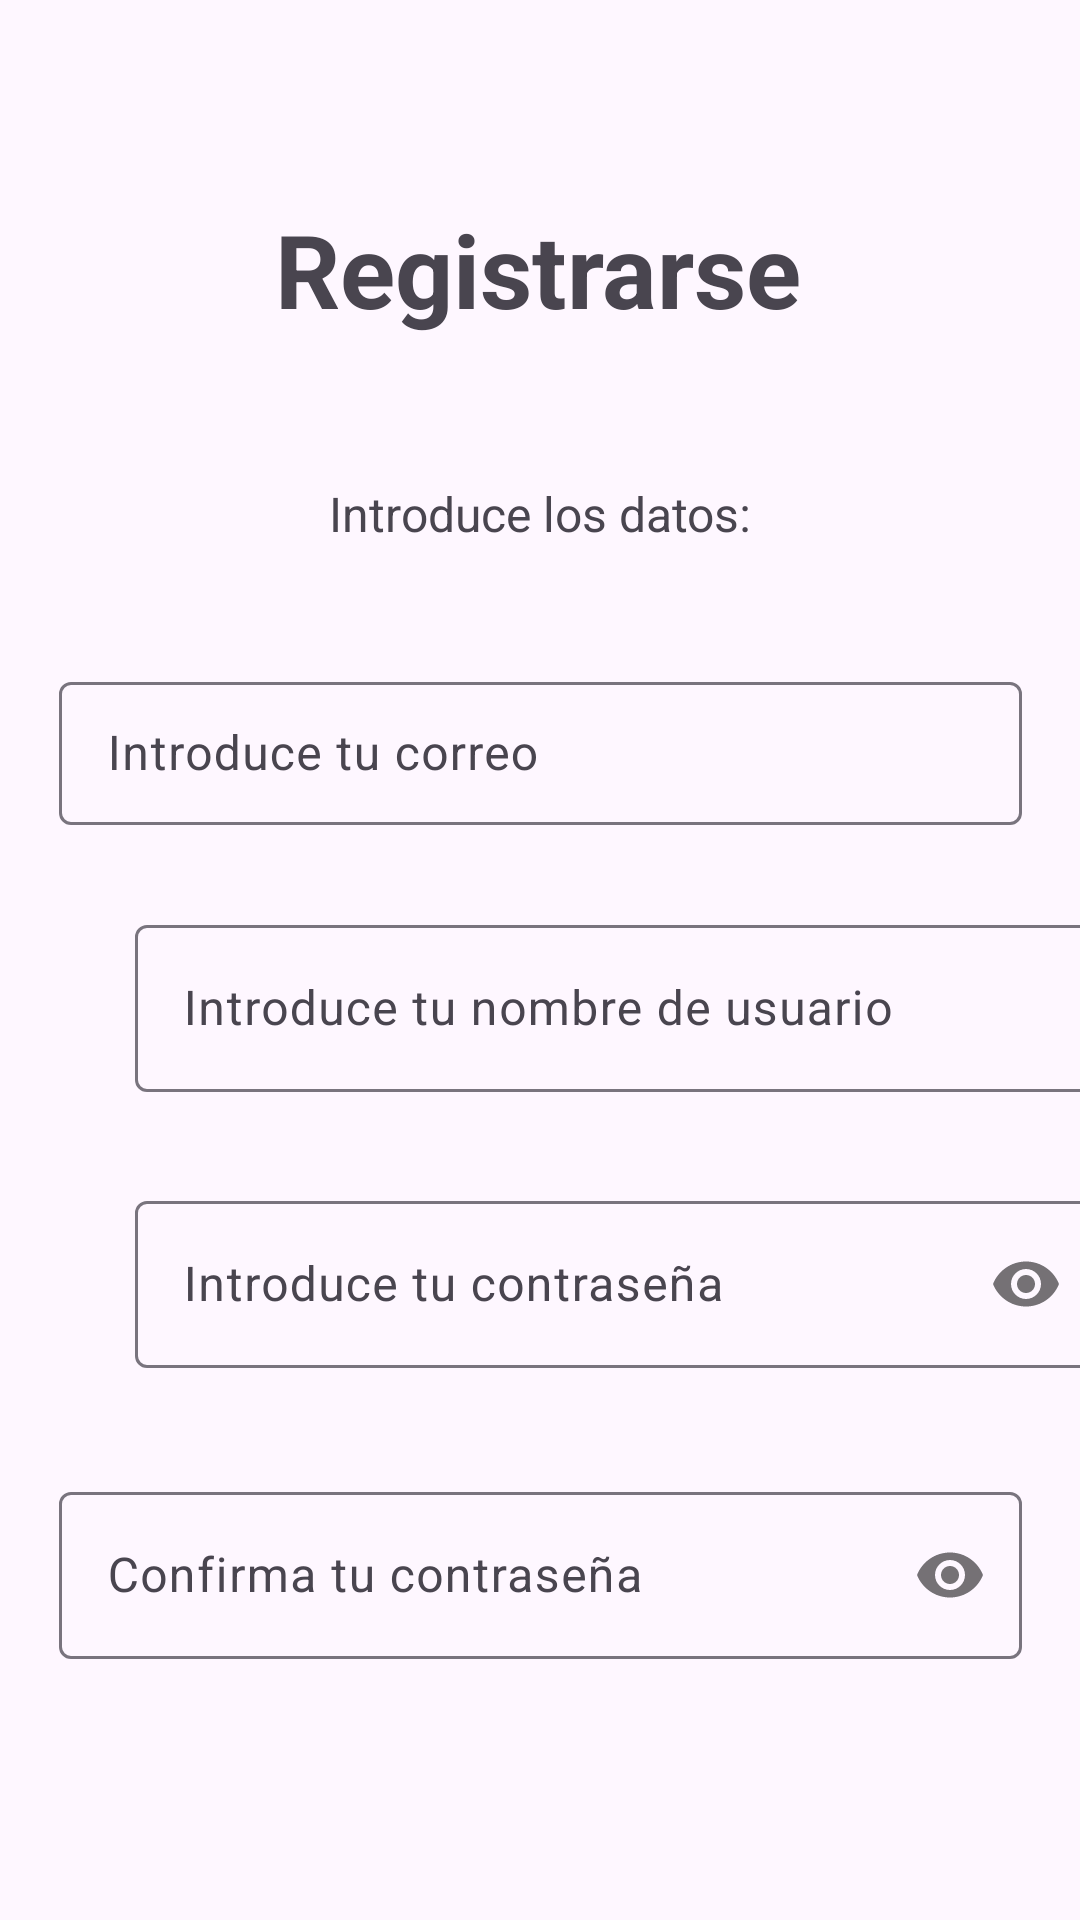

Write the Android layout XML for this screen, with the resource values it uses.
<!-- AndroidManifest.xml: application theme Theme.Medarix -->
<!-- res/layout/activity_registro.xml -->
<?xml version="1.0" encoding="utf-8"?>
<androidx.constraintlayout.widget.ConstraintLayout xmlns:android="http://schemas.android.com/apk/res/android"
    xmlns:app="http://schemas.android.com/apk/res-auto"
    xmlns:tools="http://schemas.android.com/tools"
    android:id="@+id/main"
    android:layout_width="match_parent"
    android:layout_height="match_parent"
    tools:context=".screens.Registro">

    <TextView
        android:id="@+id/textView15"
        android:layout_width="wrap_content"
        android:layout_height="wrap_content"
        android:layout_marginStart="117dp"
        android:layout_marginTop="67dp"
        android:layout_marginEnd="118dp"
        android:text="Registrarse"
        android:textSize="34sp"
        android:textStyle="bold"
        app:layout_constraintEnd_toEndOf="parent"
        app:layout_constraintStart_toStartOf="parent"
        app:layout_constraintTop_toTopOf="parent" />

    <TextView
        android:id="@+id/textView16"
        android:layout_width="wrap_content"
        android:layout_height="wrap_content"
        android:layout_marginStart="135dp"
        android:layout_marginTop="48dp"
        android:layout_marginEnd="135dp"
        android:text="Introduce los datos:"
        android:textSize="16sp"
        app:layout_constraintEnd_toEndOf="parent"
        app:layout_constraintStart_toStartOf="parent"
        app:layout_constraintTop_toBottomOf="@+id/textView15" />

    <com.google.android.material.textfield.TextInputLayout
        android:id="@+id/correo_login"
        android:layout_width="321dp"
        android:layout_height="53dp"
        android:layout_marginStart="45dp"
        android:layout_marginTop="40dp"
        android:layout_marginEnd="45dp"
        app:layout_constraintEnd_toEndOf="parent"
        app:layout_constraintStart_toStartOf="parent"
        app:layout_constraintTop_toBottomOf="@+id/textView16">

        <com.google.android.material.textfield.TextInputEditText
            android:id="@+id/correo"
            android:layout_width="match_parent"
            android:layout_height="wrap_content"
            android:hint="Introduce tu correo" />
    </com.google.android.material.textfield.TextInputLayout>

    <com.google.android.material.textfield.TextInputLayout
        android:id="@+id/textInputLayout3"
        android:layout_width="321dp"
        android:layout_height="64dp"
        android:layout_marginStart="45dp"
        android:layout_marginTop="28dp"
        android:layout_marginEnd="45dp"
        app:layout_constraintEnd_toEndOf="parent"
        app:layout_constraintHorizontal_bias="0.0"
        app:layout_constraintStart_toStartOf="parent"
        app:layout_constraintTop_toBottomOf="@+id/correo_login">

        <com.google.android.material.textfield.TextInputEditText
            android:id="@+id/nombre"
            android:layout_width="match_parent"
            android:layout_height="wrap_content"
            android:hint="Introduce tu nombre de usuario" />
    </com.google.android.material.textfield.TextInputLayout>

    <com.google.android.material.textfield.TextInputLayout
        android:id="@+id/textInputLayout4"
        android:layout_width="321dp"
        android:layout_height="69dp"
        android:layout_marginStart="45dp"
        android:layout_marginTop="28dp"
        android:layout_marginEnd="45dp"
        app:layout_constraintEnd_toEndOf="parent"
        app:layout_constraintHorizontal_bias="0.0"
        app:layout_constraintStart_toStartOf="parent"
        app:layout_constraintTop_toBottomOf="@+id/textInputLayout3"
        app:passwordToggleEnabled="true">

        <com.google.android.material.textfield.TextInputEditText
            android:id="@+id/password"
            android:layout_width="match_parent"
            android:layout_height="wrap_content"
            android:hint="Introduce tu contraseña"
            android:inputType="textPassword" />
    </com.google.android.material.textfield.TextInputLayout>

    <com.google.android.material.textfield.TextInputLayout
        android:id="@+id/textInputLayout5"
        android:layout_width="321dp"
        android:layout_height="61dp"
        android:layout_marginStart="45dp"
        android:layout_marginTop="28dp"
        android:layout_marginEnd="45dp"
        app:layout_constraintEnd_toEndOf="parent"
        app:layout_constraintStart_toStartOf="parent"
        app:layout_constraintTop_toBottomOf="@+id/textInputLayout4"
        app:passwordToggleEnabled="true">

        <com.google.android.material.textfield.TextInputEditText
            android:id="@+id/confirmar_password"
            android:layout_width="match_parent"
            android:layout_height="wrap_content"
            android:hint="Confirma tu contraseña"
            android:inputType="textPassword" />
    </com.google.android.material.textfield.TextInputLayout>

    <Button
        android:id="@+id/botonRegistrarse"
        android:layout_width="147dp"
        android:layout_height="63dp"
        android:layout_marginStart="132dp"
        android:layout_marginTop="35dp"
        android:layout_marginEnd="132dp"
        android:layout_marginBottom="80dp"
        android:onClick="RegistrarUsuario"
        android:text="Registrase"
        android:textSize="16sp"
        app:layout_constraintBottom_toBottomOf="parent"
        app:layout_constraintEnd_toEndOf="parent"
        app:layout_constraintStart_toStartOf="parent"
        app:layout_constraintTop_toBottomOf="@+id/textInputLayout5" />
</androidx.constraintlayout.widget.ConstraintLayout>
<!-- resources referenced by this layout -->
<resources>
  <style name="Theme.Medarix" parent="Base.Theme.Medarix" />
  <style name="Base.Theme.Medarix" parent="Theme.Material3.DayNight.NoActionBar">
          
          
      </style>
</resources>
